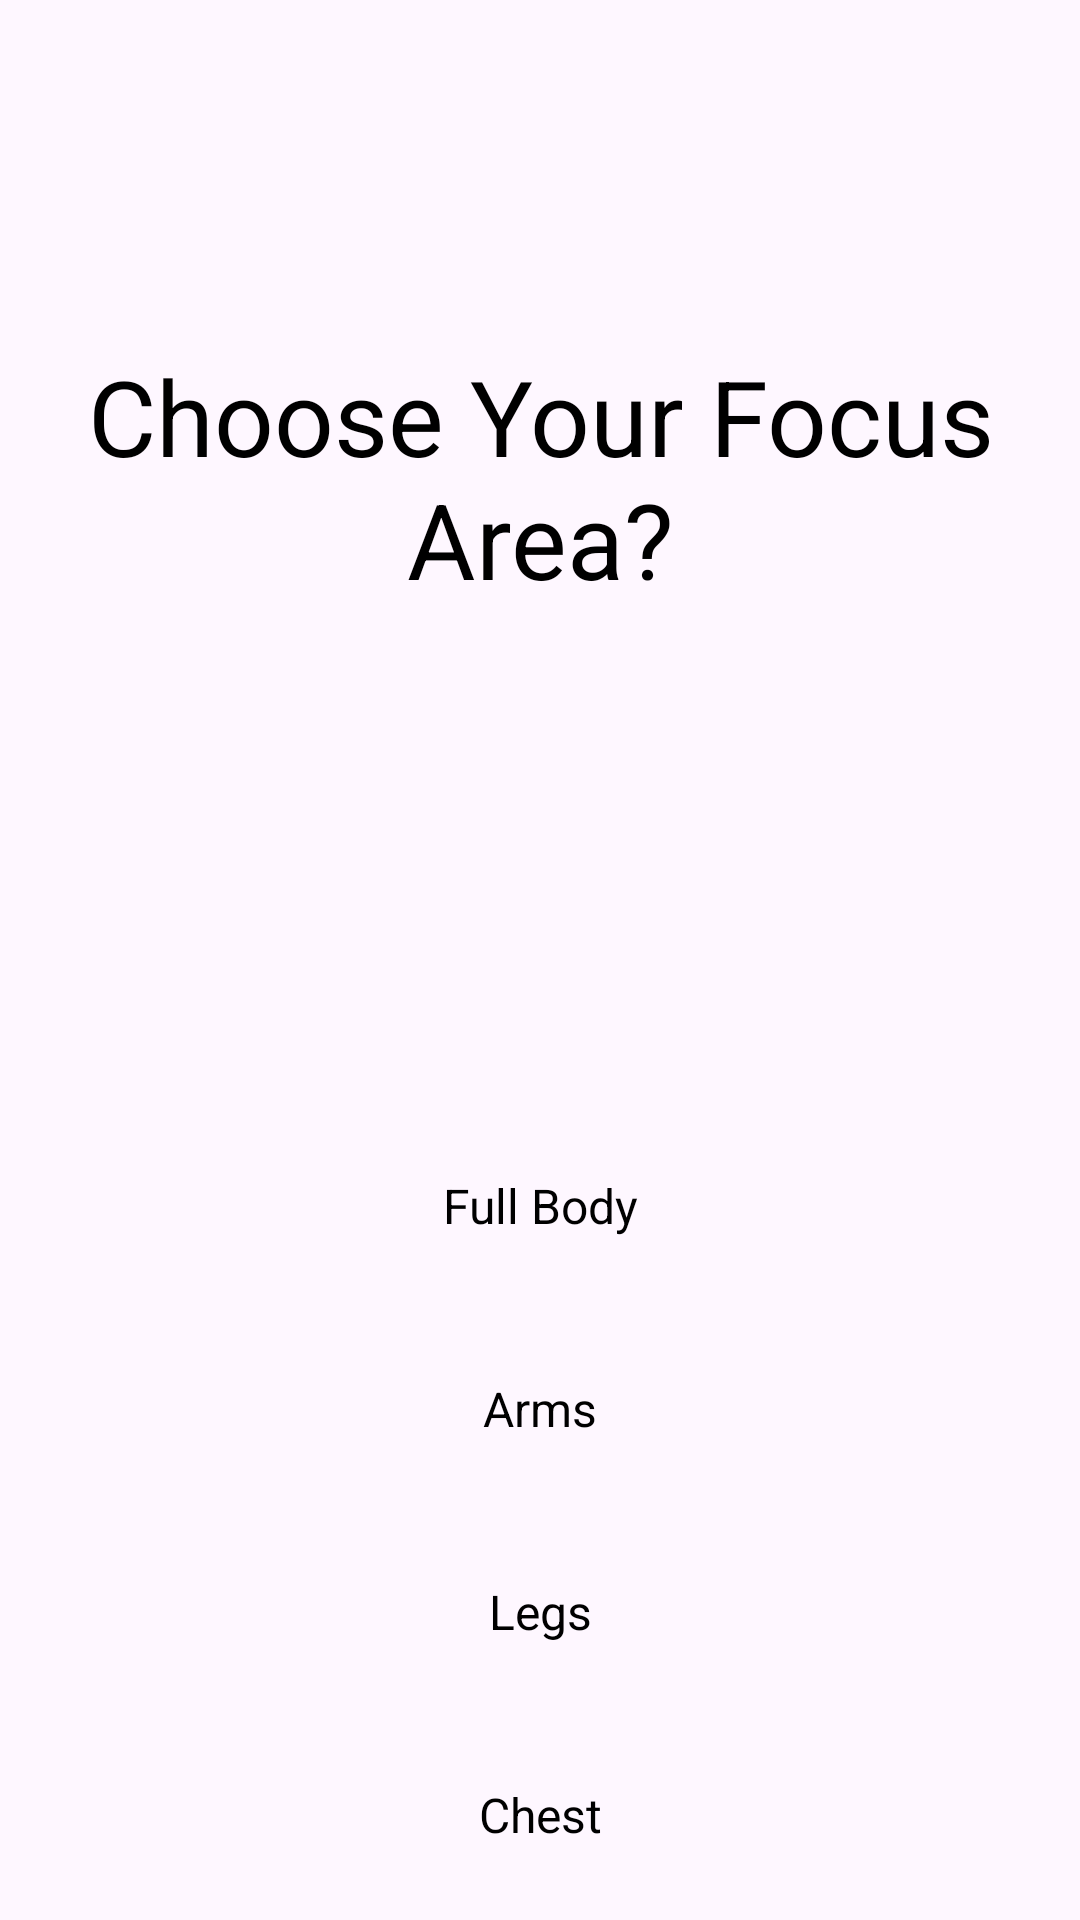

Write the Android layout XML for this screen, with the resource values it uses.
<!-- AndroidManifest.xml: application theme Theme.CutomerGym -->
<!-- res/layout/fragment_level1.xml -->
<?xml version="1.0" encoding="utf-8"?>
<androidx.constraintlayout.widget.ConstraintLayout xmlns:android="http://schemas.android.com/apk/res/android"
    xmlns:tools="http://schemas.android.com/tools"
    android:layout_width="match_parent"
    xmlns:app="http://schemas.android.com/apk/res-auto"
    android:layout_height="match_parent"
    android:orientation="vertical"
    tools:context=".level1Fragment">

    <androidx.constraintlayout.widget.Guideline
        android:id="@+id/guideVert30"
        android:layout_width="wrap_content"
        android:layout_height="wrap_content"
        android:orientation="horizontal"
        app:layout_constraintGuide_begin="318dp" />

    <View
        android:id="@+id/view"
        android:layout_width="match_parent"
        android:layout_height="0dp"
        android:background="@drawable/background_design"
        app:layout_constraintBottom_toBottomOf="@+id/guideVert30"
        app:layout_constraintEnd_toEndOf="parent"
        app:layout_constraintStart_toStartOf="parent"
        app:layout_constraintTop_toTopOf="parent" />

    <TextView
        android:layout_width="match_parent"
        android:layout_height="wrap_content"
        android:text="@string/choose_focus"
        android:textSize="35sp"
        android:gravity="center"
        android:textColor="@color/black"
        app:layout_constraintTop_toTopOf="parent"
        app:layout_constraintStart_toStartOf="parent"
        app:layout_constraintEnd_toEndOf="parent"
        app:layout_constraintBottom_toBottomOf="@+id/guideVert30"/>

    <TextView
        android:id="@+id/btnfull"
        android:layout_width="match_parent"
        android:layout_height="wrap_content"
        android:layout_marginHorizontal="20sp"
        android:layout_marginVertical="60sp"
        android:layout_marginTop="16dp"
        android:background="@drawable/backgroudn_editext"
        android:padding="13dp"
        android:text="@string/fullbody"
        android:textAlignment="center"
        android:textColor="@color/black"
        android:textSize="16sp"
        app:layout_constraintEnd_toEndOf="parent"
        app:layout_constraintHorizontal_bias="0.6"
        app:layout_constraintStart_toStartOf="parent"
        app:layout_constraintTop_toTopOf="@+id/guideVert30" />

    <TextView
        android:id="@+id/btnarm"
        android:layout_width="match_parent"
        android:layout_height="wrap_content"
        app:layout_constraintTop_toBottomOf="@+id/btnfull"
        android:textColor="@color/black"
        app:layout_constraintStart_toStartOf="parent"
        app:layout_constraintEnd_toEndOf="parent"
        android:text="@string/arm"
        android:layout_marginVertical="20sp"
        android:background="@drawable/backgroudn_editext"
        android:layout_marginHorizontal="20sp"
        android:textAlignment="center"
        android:textSize="16sp"
        android:padding="13dp"/>

    <TextView
        android:id="@+id/btnleg"
        android:layout_width="match_parent"
        android:layout_height="wrap_content"
        android:padding="13dp"
        android:text="@string/leg"
        android:textColor="@color/black"
        android:background="@drawable/backgroudn_editext"
        android:textAlignment="center"
        android:layout_marginVertical="20sp"
        android:layout_marginHorizontal="20sp"
        android:textSize="16sp"
        app:layout_constraintEnd_toEndOf="parent"
        app:layout_constraintHorizontal_bias="0.0"
        app:layout_constraintStart_toStartOf="parent"
        app:layout_constraintTop_toBottomOf="@+id/btnarm" />

    <TextView
        android:id="@+id/btnchest"
        android:layout_width="match_parent"
        android:layout_height="wrap_content"
        app:layout_constraintTop_toBottomOf="@+id/btnleg"
        app:layout_constraintStart_toStartOf="parent"
        app:layout_constraintEnd_toEndOf="parent"
        android:padding="13dp"
        android:background="@drawable/backgroudn_editext"
        android:text="@string/chest"
        android:textAlignment="center"
        android:layout_marginVertical="@dimen/_20sp"
        android:layout_marginHorizontal="@dimen/_20sp"
        android:textColor="@color/black"
        android:textSize="16sp"/>




</androidx.constraintlayout.widget.ConstraintLayout>
<!-- resources referenced by this layout -->
<resources>
  <color name="black">#FF000000</color>
  <dimen name="_20sp">20dp</dimen>
  <string name="arm">Arms</string>
  <string name="chest">Chest</string>
  <string name="choose_focus">Choose Your Focus Area?</string>
  <string name="fullbody">Full Body</string>
  <string name="leg">Legs</string>
  <style name="Theme.CutomerGym" parent="Base.Theme.CutomerGym" />
  <style name="Base.Theme.CutomerGym" parent="Theme.Material3.DayNight.NoActionBar">
          
          
      </style>
</resources>
